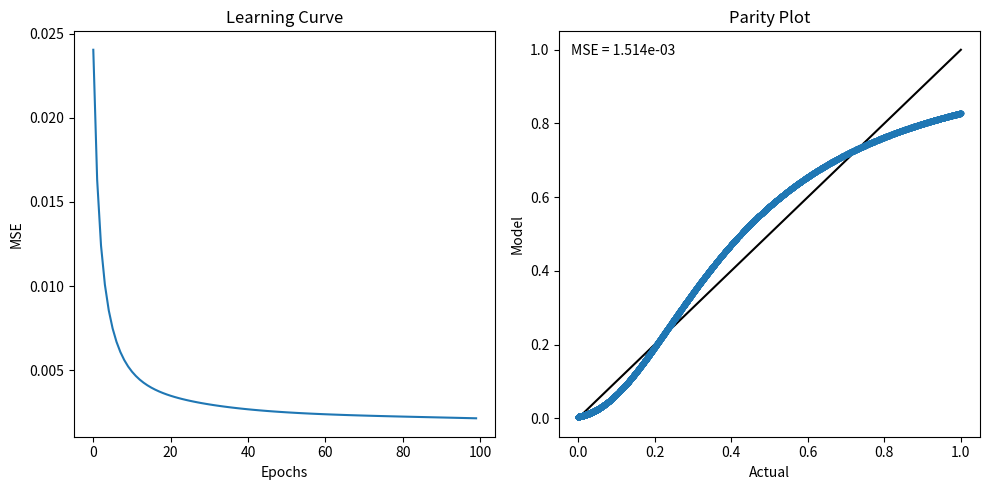

Generate this figure with matplotlib:
import numpy as np
import matplotlib.pyplot as plt

"""
Example Artifical Neural Network
- constrained to 1 input, 1 hidden layer, and 1 output
- can adjust number of nodes in hidden layer
- uses batch backpropagation to train
"""


class NeuralNetwork:
    def __init__(self, inputs, outputs, neurons=2, activation='sigmoid'):
        # input matrix
        self.x = np.vstack(inputs)

        # target values
        self.yact = np.vstack(outputs)

        # predicted values
        self.y = None

        # define activation function and differential func
        self.activation = getattr(self, activation)
        self.diff_activation = getattr(self, 'diff_' + activation)

        # number of inputs
        self.nin = self.x.shape[1]

        # number of outputs
        self.nout = self.yact.shape[1]

        # number of hidden neurons
        self.neurons = neurons

        # weights from inputs to hidden neuron layer
        self.w1 = 2 * np.random.random([self.nin, neurons]) - 1

        # bias term between inputs and hidden neuron layer
        self.b1 = np.random.random()

        # weights from hidden layer to outputs
        self.w2 = 2 * np.random.random([neurons, self.nout]) - 1

        # bias term between hidden layer and outputs
        self.b2 = np.random.random()

        # calc network's outputs
        self.forward()

    def __call__(self, x):
        h = self.activation(np.dot(np.vstack(x), self.w1) + self.b2)
        return self.activation(np.dot(h, self.w2) + self.b2)

    def relu(self, arr):
        return arr * (arr > 0).astype(float)

    def diff_relu(self, arr):
        return (arr > 0).astype(float)

    def sigmoid(self, arr):
        # activation function, [0, 1] interval
        return 1 / (1 + np.exp(-arr))

    def diff_sigmoid(self, arr):
        # derivative of activation function
        return np.exp(-arr) / (1 + np.exp(-arr))**2

    def forward(self):
        # solve forwards for outputs
        self.h = np.dot(self.x, self.w1) + self.b1
        self.hout = self.activation(self.h)
        self.net = np.dot(self.hout, self.w2) + self.b2
        self.y = self.activation(self.net)
        self.e = (0.5 * (self.y - self.yact)**2).mean()

    def backprop(self, learning_rate):
        # solve for (de / dw2) = (de / dy) (dy / dnet) (dnet / dw2)
        self.dedy = (self.y - self.yact)
        self.dydnet = self.diff_activation(self.net)  # self.y * (1 - self.y)        
        self.dnetdw2 = self.hout
        self.dedw2 = np.matmul(self.dedy * self.dydnet.T, self.dnetdw2)

        # solve for (de/dw1) = (de/dy) (dy / dw1)
        self.dhdw1 = self.x
        self.dnetdw1 = self.diff_activation(self.h) * self.dhdw1 * self.w2.T
        self.dydw1 = self.diff_activation(self.dnetdw1)
        self.dedw1 = self.dedy * self.dydw1

        # average the (de / dw) values across the batch
        self.delta_w1 = self.dedw1.mean(0, keepdims=True)
        self.delta_w2 = self.dedw2.T.mean(1, keepdims=True)

        # update weights
        self.w1 -= learning_rate * self.delta_w1
        self.w2 -= learning_rate * self.delta_w2

    def train(self, epochs=100, batch_size=16, learning_rate=0.01):
        X = self.x.copy()
        yact = self.yact.copy()
        res = np.zeros((epochs, 2))
        res[:, 0] = range(epochs)
        for epoch in range(epochs):
            for j in range(0, X.shape[0], batch_size):
                self.x = X[j: j + batch_size, :]
                self.yact = yact[j: j + batch_size, :]
                self.forward()
                self.backprop(learning_rate)
            res[epoch, 1] = self.e
            print(f'Epoch {epoch + 1:05d}: MSE = {self.e:.5f}')
        self.x = X
        self.yact = yact
        self.forward()
        return res


if __name__ == '__main__':
    np.random.seed(15224)

    x = np.random.random(10_000) * 8

    # fit NN to a polynomial
    y = x ** 2 + 3 * x

    # normalize outputs: [0, 1]
    # since we're using a sigmoid activation on the output layer
    y /= y.max()

    # initialize and train neural network
    nn = NeuralNetwork(x, y, 128)
    results = nn.train()

    # plot a learning curve
    plt.figure(figsize=(10, 5))
    plt.subplot(121)
    plt.plot(results[:, 0], results[:, 1])
    plt.xlabel('Epochs')
    plt.ylabel('MSE')
    plt.title('Learning Curve')

    # make parity plot
    plt.subplot(122)
    plt.plot(nn.yact, nn.y, '.')
    plt.plot([0, 1], [0, 1], color='k', zorder=-100)
    plt.xlabel('Actual')
    plt.ylabel('Model')
    plt.title('Parity Plot')
    plt.legend([], title=f'MSE = {nn.e:.3e}', frameon=False)
    plt.tight_layout()
    plt.show()
